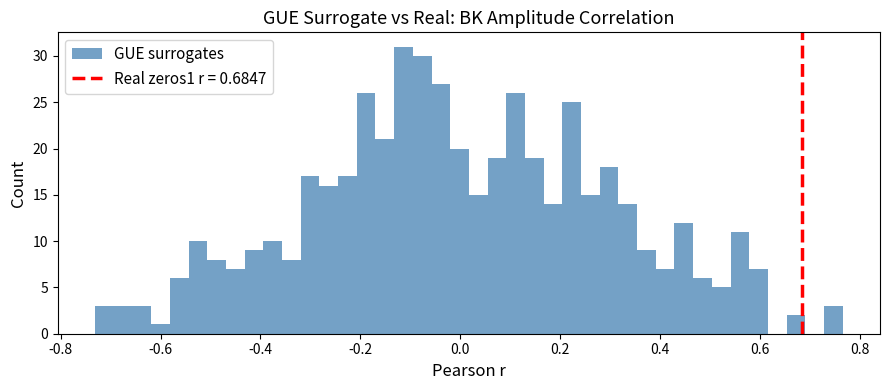

Source code (Python):
"""
Control Test 2: GUE Surrogate
================================
H0: If the signal were pure GUE (no prime structure),
    what would r look like?

Method: Generate GUE eigenvalue spacings and run the
same BK amplitude test. True prime structure should
only appear in actual Riemann zeros, not GUE surrogates.
"""

import numpy as np
from scipy.stats import pearsonr
import matplotlib
matplotlib.use('Agg')
import matplotlib.pyplot as plt

PRIMES = [2,3,5,7,11,13,17,19,23,29,31,37]
N_SIMULATIONS = 500
N_ZEROS = 10000   # match dataset size

def gue_spacings(n, rng):
    """
    Approximate GUE spacings using the Wigner surmise.
    P(s) = (π/2) s exp(−πs²/4)
    """
    # Inverse transform sampling of Wigner surmise
    u = rng.uniform(0, 1, n)
    # CDF^{-1}: solve 1 - exp(-πs²/4) = u
    s = np.sqrt(-4/np.pi * np.log(1 - u + 1e-10))
    return s

def build_zeros_from_spacings(spacings, T_start=1e12):
    """Convert spacings to zero heights."""
    return T_start + np.cumsum(spacings)

def spacing_covariance(gamma, prime_lags):
    delta = np.diff(gamma)
    delta -= delta.mean()
    covs = []
    for p in prime_lags:
        if len(delta) > p + 10:
            cov = np.mean(delta[:-p] * delta[p:])
        else:
            cov = 0.0
        covs.append(cov)
    return np.array(covs)

def bk_predictor(primes):
    lp = np.log(primes)
    return lp**2 / primes

def main():
    print("=" * 55)
    print("Control Test 2: GUE Surrogate Simulation")
    print("=" * 55)
    print(f"Generating {N_SIMULATIONS} GUE surrogates (n={N_ZEROS} each)...")

    rng = np.random.default_rng(42)
    Bp = bk_predictor(np.array(PRIMES))

    r_gue = []
    for i in range(N_SIMULATIONS):
        spacings = gue_spacings(N_ZEROS, rng)
        gamma = build_zeros_from_spacings(spacings)
        Ap = spacing_covariance(gamma, PRIMES)
        r, _ = pearsonr(Ap, Bp)
        r_gue.append(r)
        if (i+1) % 100 == 0:
            print(f"  {i+1}/{N_SIMULATIONS}...")

    r_gue = np.array(r_gue)

    # Reference: published result
    r_real = 0.6847  # zeros1 result (reanalyzed)

    print(f"\nGUE SURROGATE DISTRIBUTION:")
    print(f"  Mean r: {r_gue.mean():.4f}")
    print(f"  Std  r: {r_gue.std():.4f}")
    print(f"  95th percentile: {np.percentile(r_gue, 95):.4f}")
    print(f"  Max r:  {r_gue.max():.4f}")
    print(f"\nREAL DATA (zeros1): r = {r_real:.4f}")
    p_emp = np.mean(r_gue >= r_real)
    print(f"Fraction of GUE surrogates ≥ {r_real}: {p_emp:.4f}")

    print(f"\nCONCLUSION:")
    if p_emp < 0.05:
        print(f"  → Real r={r_real:.4f} is unlikely under pure GUE.")
        print(f"  → Suggests prime-specific structure beyond GUE baseline.")
    else:
        print(f"  → Real r is consistent with pure GUE. Signal may be artifact.")

    # Plot
    fig, ax = plt.subplots(figsize=(9, 4))
    ax.hist(r_gue, bins=40, color='steelblue', alpha=0.75, label='GUE surrogates')
    ax.axvline(r_real, color='red', lw=2.5, ls='--', label=f'Real zeros1 r = {r_real}')
    ax.set_xlabel('Pearson r', fontsize=12)
    ax.set_ylabel('Count', fontsize=12)
    ax.set_title('GUE Surrogate vs Real: BK Amplitude Correlation', fontsize=13)
    ax.legend(fontsize=11)
    plt.tight_layout()
    plt.savefig('results_gue_surrogate.png', dpi=150)
    print("\nSaved: results_gue_surrogate.png")

if __name__ == "__main__":
    main()
